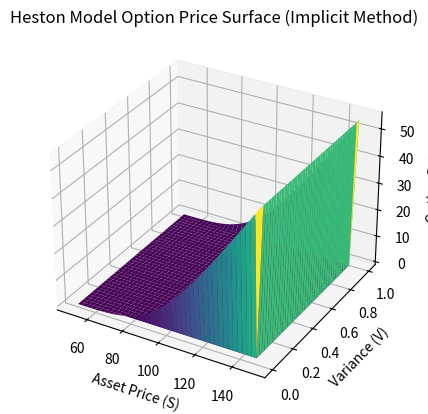

The matplotlib source for this figure:
import numpy as np




import numpy as np
import matplotlib.pyplot as plt
from mpl_toolkits.mplot3d import Axes3D
from scipy.sparse import diags, csr_matrix
from scipy.sparse.linalg import spsolve
from scipy.stats import norm

# Parameters
S_max, V_max, T, r = 150, 1.0, 1.0, 0.05
kappa, theta, sigma, rho = 2.0, 0.04, 0.3, -0.7
K, N, M, L = 100, 40, 40, 100

# Discretization
ds, dv, dt = S_max / N, V_max / M, T / L
if dt > 0.1 * min(ds**2, dv**2):  # Ensure stability
    dt = max(0.1 * min(ds**2, dv**2), 1e-3)
    L = int(T // dt + 1)
    dt = T / L

# Grids for asset price (S), variance (V), and time (t)
S, V, t = np.linspace(50, S_max, N+1), np.linspace(0, V_max, M+1), np.linspace(0, T, L+1)
V_grid = np.zeros((N+1, M+1, L+1))

# Terminal condition (payoff at maturity)
V_grid[:, :, -1] = np.maximum(S[:, np.newaxis] - K, 0)

# Boundary conditions
V_grid[0, :, :] = 0  # S = 0 boundary
V_grid[-1, :, :] = S_max - K * np.exp(-r * (T - t))  # S = S_max boundary

# Apply the boundary condition for V[:, 0, :] (V = 0 boundary)
d1 = (np.log(S[:, np.newaxis] / K) + (r + 0.5 * theta) * (T - t[np.newaxis, :])) / np.sqrt(theta * (T - t[np.newaxis, :]))
d2 = d1 - np.sqrt(theta * (T - t[np.newaxis, :]))
V_grid[:, 0, :] = S[:, np.newaxis] * norm.cdf(d1) - K * np.exp(-r * (T - t[np.newaxis, :])) * norm.cdf(d2) 
V_grid[:, -1, :] = V_grid[:, 0, :] 

# Time-stepping loop
for l in range(L-1, -1, -1):
    main_diag = np.ones((N+1)*(M+1))
    lower_diag_S, upper_diag_S = np.zeros_like(main_diag), np.zeros_like(main_diag)
    lower_diag_V, upper_diag_V = np.zeros_like(main_diag), np.zeros_like(main_diag)
    b = np.zeros_like(main_diag)

    for i in range(1, N):
        for j in range(1, M):
            idx = i * (M+1) + j

            # Coefficients for PDE terms
            alpha = 0.5 * S[i]**2 * V[j] / (1.5 * ds**2)
            beta = 0.5 * sigma**2 * V[j] / dv**2
            alpha, beta = alpha / (1 + 2 * alpha), beta / (1 + beta)  # Normalize diffusion terms

            gamma = np.clip(rho * sigma * S[i] * V[j] / (4 * ds * dv), -0.5, 0.5)  # Mixed derivative stabilization
            delta, epsilon = r * S[i] / (2 * ds), kappa * (theta - V[j]) / (2 * dv)
            epsilon = epsilon / (1 + abs(epsilon))  # Prevent large drifts

            # Ensure diagonal dominance for numerical stability
            main_diag[idx] = max(1 + dt * (2 * alpha + 2 * beta + r), 1e-8)

            # Finite difference scheme
            if i < N:
                upper_diag_S[idx] = -dt * (alpha + delta)
            if i > 0:
                lower_diag_S[idx] = -dt * (alpha - delta)
            if j < M:
                upper_diag_V[idx] = -dt * (beta + epsilon)
            if j > 0:
                lower_diag_V[idx] = -dt * (beta - epsilon)

            # Handle mixed derivative term properly
            main_diag[idx] += dt * gamma if i > 0 and j > 0 else -dt * gamma
            b[idx] = V_grid[i, j, l+1]

    # Apply boundary conditions
    for j in range(M+1):
        b[j] = V_grid[0, j, l]  # S = 0 boundary
        b[N*(M+1) + j] = V_grid[-1, j, l]  # S = S_max boundary

    for i in range(N+1):
        b[i*(M+1)] = V_grid[i, 0, l]  # V = 0 boundary
        b[i*(M+1) + M] = V_grid[i, -1, l]  # V = V_max boundary

    # Construct sparse matrix for implicit scheme
    A = diags([lower_diag_S, lower_diag_V, main_diag, upper_diag_V, upper_diag_S],
              [-M-1, -1, 0, 1, M+1], shape=((N+1)*(M+1), (N+1)*(M+1)), format="csr")

    # Solve linear system for current time step
    try:
        V_sol = spsolve(A, b)
        if np.isnan(V_sol).any():
            print(f"Warning: NaN values detected at time step {l}.")
    except Exception as e:
        print(f"Error solving linear system at time step {l}: {e}")
        break

    V_grid[:, :, l] = V_sol.reshape((N+1, M+1))
    print(f"Time step {l} processed.")

# Extract the option price at t = 0
option_price = V_grid[:, :, 0]

# Plot the option price surface
S_grid, V_grid = np.meshgrid(S, V, indexing='ij')
fig = plt.figure()
ax = fig.add_subplot(111, projection='3d')
ax.plot_surface(S_grid, V_grid, option_price, cmap='viridis')
ax.set_xlabel('Asset Price (S)')
ax.set_ylabel('Variance (V)')
ax.set_zlabel('Option Price')
plt.title('Heston Model Option Price Surface (Implicit Method)')
plt.show()